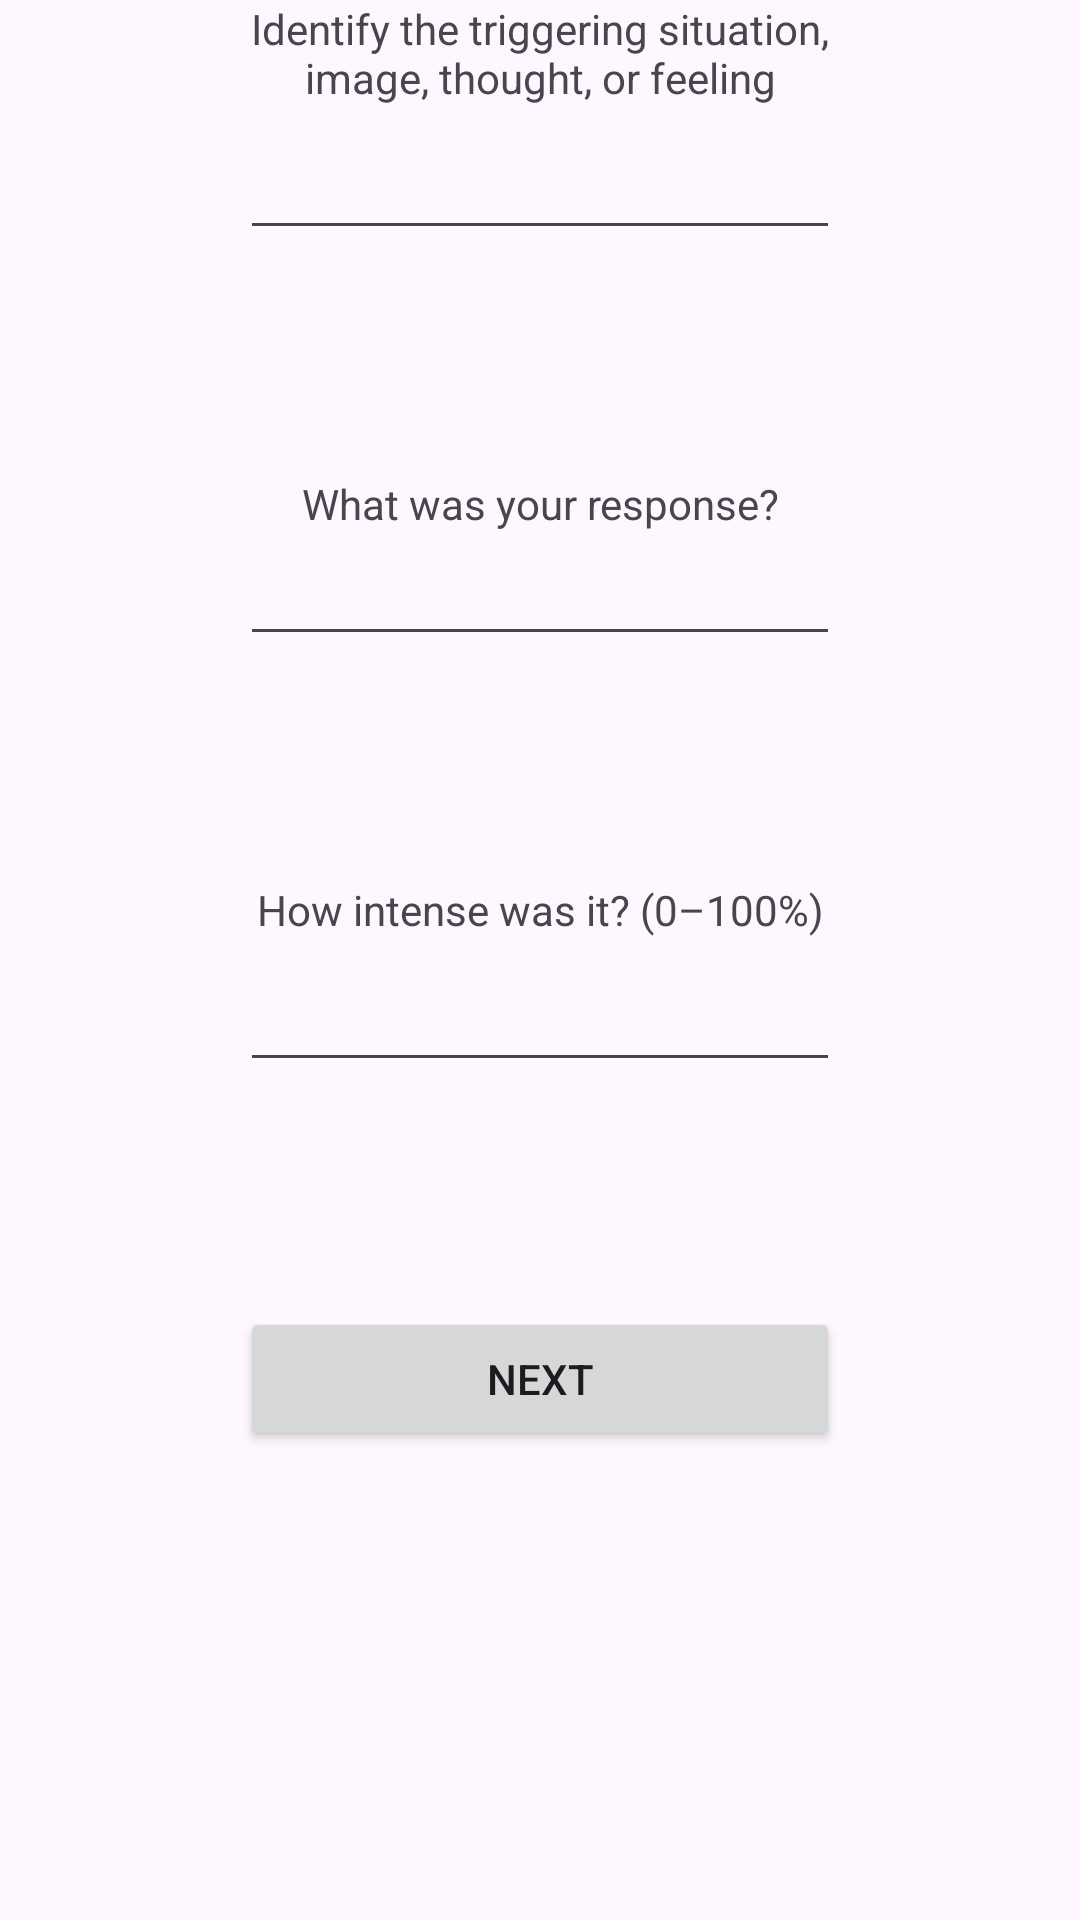

Reconstruct the res/layout file that produces this screen, plus the resources it refers to.
<!-- AndroidManifest.xml: application theme Theme.MyOCD -->
<!-- res/layout/fragment_trigger_response.xml -->
<?xml version="1.0" encoding="utf-8"?>
<LinearLayout xmlns:android="http://schemas.android.com/apk/res/android"
    xmlns:tools="http://schemas.android.com/tools"
    android:layout_width="match_parent"
    android:layout_height="match_parent"
    android:orientation="vertical"
    tools:context=".fragments.TriggerResponseFragment">

    <TextView
        android:layout_width="@dimen/entry_comp_width"
        android:layout_height="wrap_content"
        android:layout_gravity="center_horizontal"
        android:gravity="center"
        android:text="@string/trigger_header_txt" />

    <EditText
        android:id="@+id/trigger_input"
        android:layout_width="@dimen/entry_comp_width"
        android:layout_height="wrap_content"
        android:layout_gravity="center_horizontal"
        android:autofillHints=""
        android:inputType="textMultiLine"
        android:isScrollContainer="true"
        android:maxHeight="@dimen/entry_input_max_height"
        android:minHeight="48dp"
        android:scrollbars="vertical"
        android:verticalScrollbarPosition="left" />

    <TextView
        android:layout_width="@dimen/entry_comp_width"
        android:layout_height="wrap_content"
        android:layout_gravity="center_horizontal"
        android:layout_marginTop="@dimen/entry_gap"
        android:gravity="center"
        android:text="@string/response_header_txt" />

    <EditText
        android:id="@+id/response_input"
        android:layout_width="@dimen/entry_comp_width"
        android:layout_height="wrap_content"
        android:layout_gravity="center_horizontal"
        android:autofillHints=""
        android:inputType="textMultiLine"
        android:isScrollContainer="true"
        android:maxHeight="@dimen/entry_input_max_height"
        android:scrollbars="vertical"
        android:verticalScrollbarPosition="left" />

    <TextView
        android:layout_width="@dimen/entry_comp_width"
        android:layout_height="wrap_content"
        android:layout_gravity="center_horizontal"
        android:layout_marginTop="@dimen/entry_gap"
        android:gravity="center"
        android:text="@string/response_severity_header_txt" />

    <EditText
        android:id="@+id/response_severity_input"
        android:layout_width="@dimen/entry_comp_width"
        android:layout_height="wrap_content"
        android:layout_gravity="center_horizontal"
        android:autofillHints=""
        android:ems="10"
        android:inputType="numberSigned"
        android:minHeight="48dp" />

    <Button
        android:id="@+id/trigger_response_next_btn"
        android:layout_width="@dimen/entry_comp_width"
        android:layout_height="wrap_content"
        android:layout_gravity="center_horizontal"
        android:layout_marginTop="@dimen/entry_gap"
        android:text="@string/next_btn_label" />

</LinearLayout>
<!-- resources referenced by this layout -->
<resources>
  <dimen name="entry_comp_width">200dp</dimen>
  <dimen name="entry_gap">75dp</dimen>
  <dimen name="entry_input_max_height">100dp</dimen>
  <string name="next_btn_label">Next</string>
  <string name="response_header_txt">What was your response?</string>
  <string name="response_severity_header_txt">How intense was it? (0–100%) </string>
  <string name="trigger_header_txt">Identify the triggering situation, image, thought, or feeling </string>
  <style name="Theme.MyOCD" parent="Base.Theme.MyOCD" />
  <style name="Base.Theme.MyOCD" parent="Theme.Material3.DayNight.NoActionBar">
          
          
      </style>
</resources>
